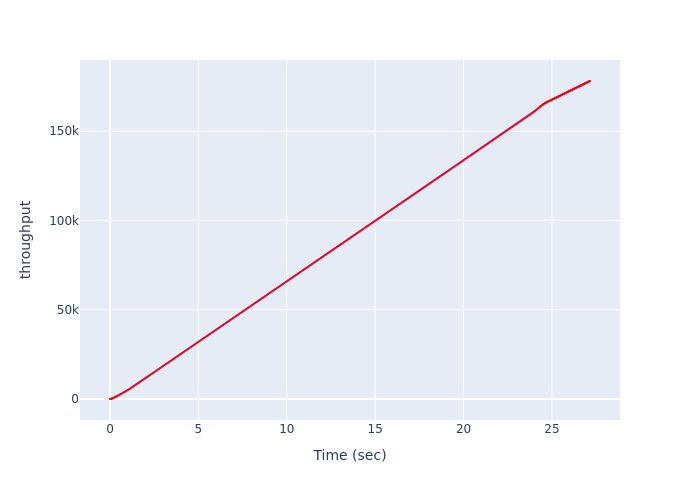

Data behind this chart, as committed beside it:
, Time (sec), throughput
0, 0.0, 0
1, 0.03552, 19
2, 0.05535, 57
3, 0.07349, 109
4, 0.09338, 176
5, 0.1139, 258
6, 0.1429, 363
7, 0.1718, 485
8, 0.2008, 629
9, 0.2347, 797
10, 0.2765, 996
11, 0.3142, 1212
12, 0.3563, 1445
13, 0.4086, 1695
14, 0.461, 1962
15, 0.514, 2246
16, 0.5723, 2547
17, 0.6332, 2865
18, 0.6942, 3200
19, 0.756, 3552
20, 0.8206, 3921
21, 0.8869, 4302
22, 0.9543, 4695
23, 1.022, 5105
24, 1.089, 5531
25, 1.159, 5973
26, 1.229, 6423
27, 1.298, 6887
28, 1.368, 7360
29, 1.439, 7840
30, 1.51, 8320
31, 1.581, 8800
32, 1.651, 9280
33, 1.722, 9760
34, 1.793, 10240
35, 1.864, 10720
36, 1.934, 11200
37, 2.005, 11680
38, 2.076, 12160
39, 2.147, 12640
40, 2.217, 13120
41, 2.288, 13600
42, 2.359, 14080
43, 2.43, 14560
44, 2.501, 15040
45, 2.571, 15520
46, 2.642, 16000
47, 2.713, 16480
48, 2.784, 16960
49, 2.854, 17440
50, 2.925, 17920
51, 2.996, 18400
52, 3.067, 18880
53, 3.137, 19360
54, 3.208, 19840
55, 3.279, 20320
56, 3.35, 20800
57, 3.421, 21280
58, 3.491, 21760
59, 3.562, 22240
... 393 more rows
